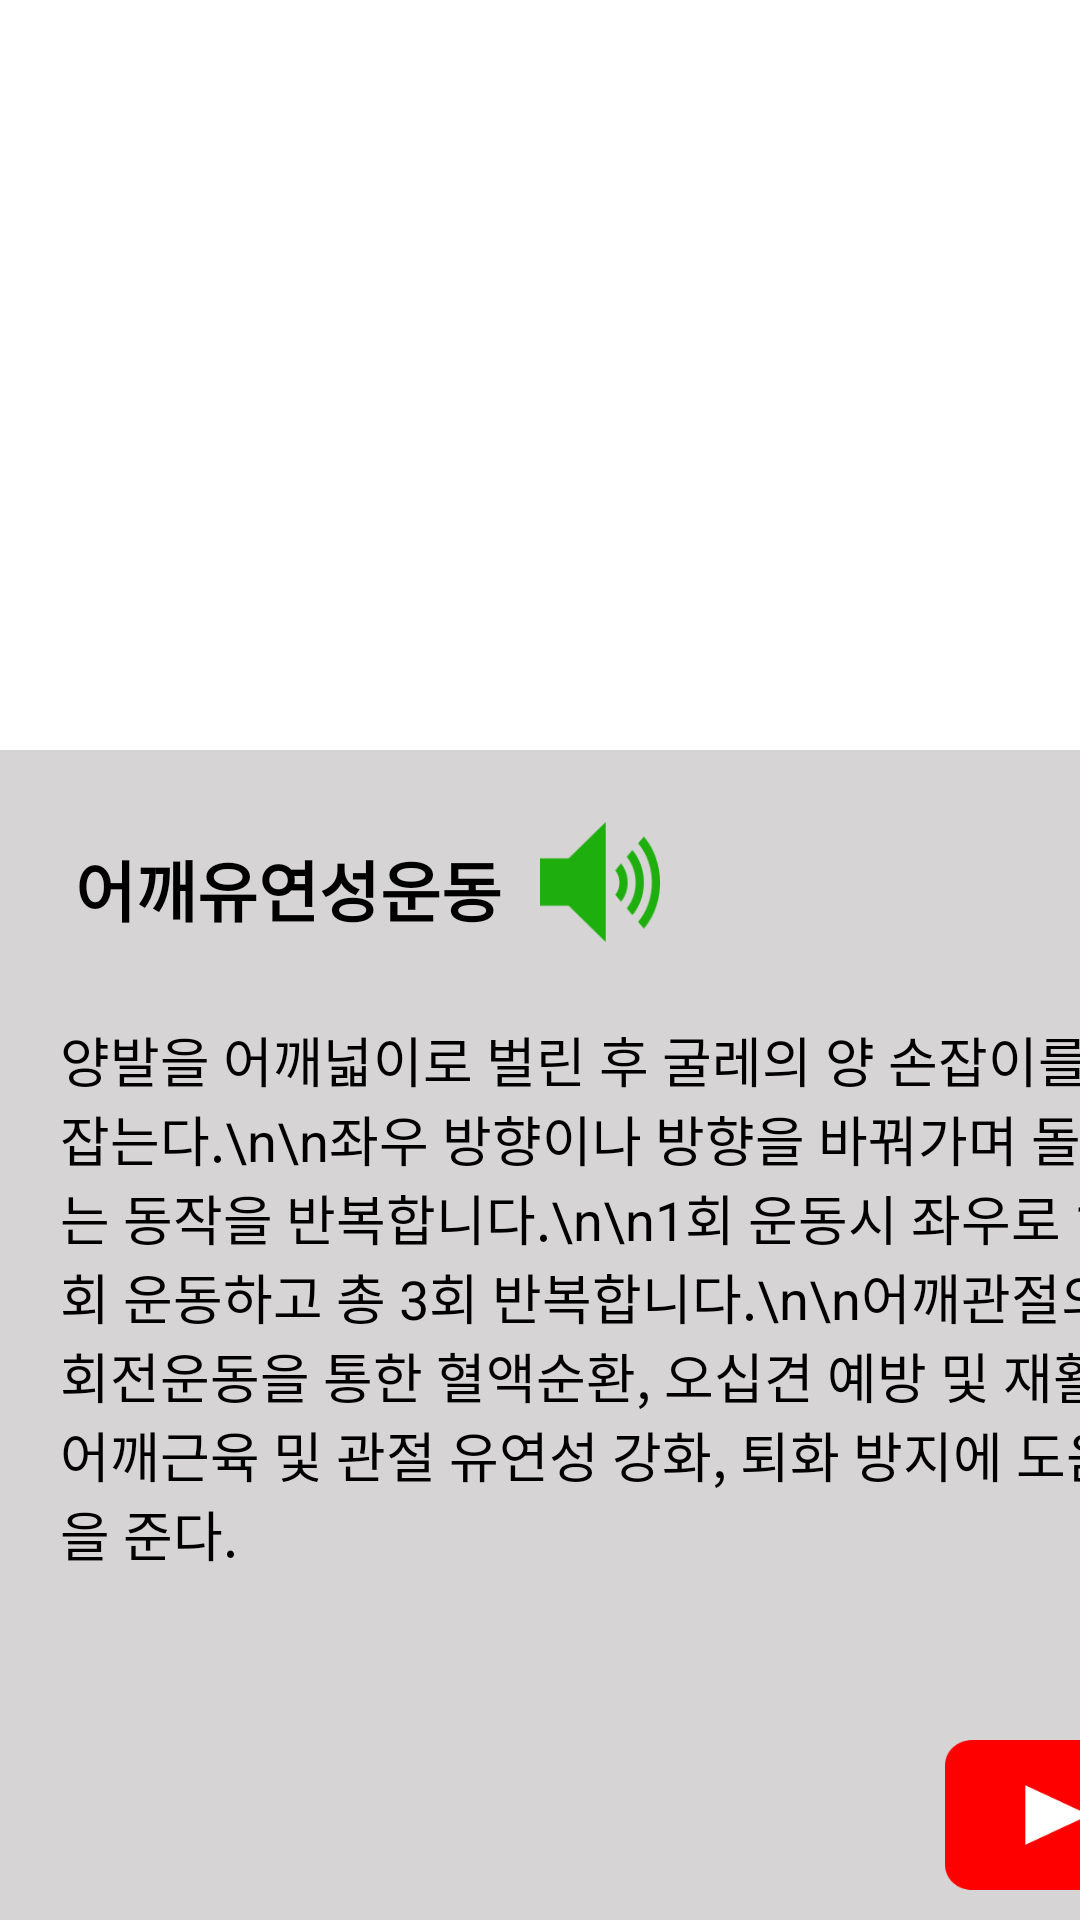

This screen was rendered from an Android layout file. Write that file and the resources it references.
<!-- AndroidManifest.xml: application theme Theme.Greengym -->
<!-- res/layout/activity_method__shoulder.xml -->
<?xml version="1.0" encoding="utf-8"?>
<LinearLayout xmlns:android="http://schemas.android.com/apk/res/android"
    xmlns:app="http://schemas.android.com/apk/res-auto"
    xmlns:tools="http://schemas.android.com/tools"
    android:layout_width="match_parent"
    android:layout_height="match_parent"
    android:orientation="vertical"
    android:background="@color/gray"
    tools:context=".Method_Shoulder">

    <FrameLayout
        android:layout_width="match_parent"
        android:layout_height="match_parent">

        <View
            android:layout_width="wrap_content"
            android:layout_height="250dp"
            android:background="@color/white"/>

        <ImageView
            android:id="@+id/gif"
            android:layout_width="match_parent"
            android:layout_height="250dp"
            android:scaleType="fitCenter"/>

        <TextView
            android:layout_width="wrap_content"
            android:layout_height="wrap_content"
            android:layout_marginLeft="25dp"
            android:layout_marginTop="280dp"
            android:text="어깨유연성운동"
            android:textColor="@color/black"
            android:textSize="22dp"
            android:textStyle="bold" />

        <TextView
            android:id="@+id/text"
            android:layout_width="360dp"
            android:layout_height="315dp"
            android:layout_marginLeft="20dp"
            android:layout_marginTop="340dp"
            android:text="양발을 어깨넓이로 벌린 후 굴레의 양 손잡이를 잡는다.\n\n좌우 방향이나 방향을 바꿔가며 돌리는 동작을 반복합니다.\n\n1회 운동시 좌우로 10회 운동하고 총 3회 반복합니다.\n\n어깨관절의 회전운동을 통한 혈액순환, 오십견 예방 및 재활, 어깨근육 및 관절 유연성 강화, 퇴화 방지에 도움을 준다."
            android:textColor="@color/black"
            android:textSize="18dp" />

        <Button
            android:id="@+id/sound"
            android:layout_width="40dp"
            android:layout_height="40dp"
            android:layout_marginLeft="180dp"
            android:layout_marginTop="274dp"
            android:background="@drawable/sound" />

        <Button
            android:id="@+id/youtube"
            android:layout_width="70dp"
            android:layout_height="50dp"
            android:layout_gravity="bottom"
            android:layout_marginLeft="315dp"
            android:layout_marginBottom="10dp"
            android:background="@drawable/youtube" />
    </FrameLayout>

</LinearLayout>
<!-- resources referenced by this layout -->
<resources>
  <color name="black">#FF000000</color>
  <color name="gray">#70A6A1A1</color>
  <color name="white">#FFFFFFFF</color>
  <!-- drawable sound: png bitmap (drawable-v24, 1406 bytes) -->
  <!-- drawable youtube: png bitmap (drawable-v24, 1098 bytes) -->
  <style name="Theme.Greengym" parent="Theme.AppCompat.Light.DarkActionBar">
          
          <item name="colorPrimary">@color/green</item>
          <item name="colorPrimaryVariant">@color/black</item>
          <item name="colorOnPrimary">@color/white</item>
          
          <item name="colorSecondary">@color/teal_200</item>
          <item name="colorSecondaryVariant">@color/teal_700</item>
          <item name="colorOnSecondary">@color/black</item>
          
          <item name="android:statusBarColor" tools:targetApi="l">?attr/colorPrimaryVariant</item>
          
      </style>
  <color name="green">#1EAE0E</color>
  <color name="teal_200">#FF03DAC5</color>
  <color name="teal_700">#FF018786</color>
</resources>
